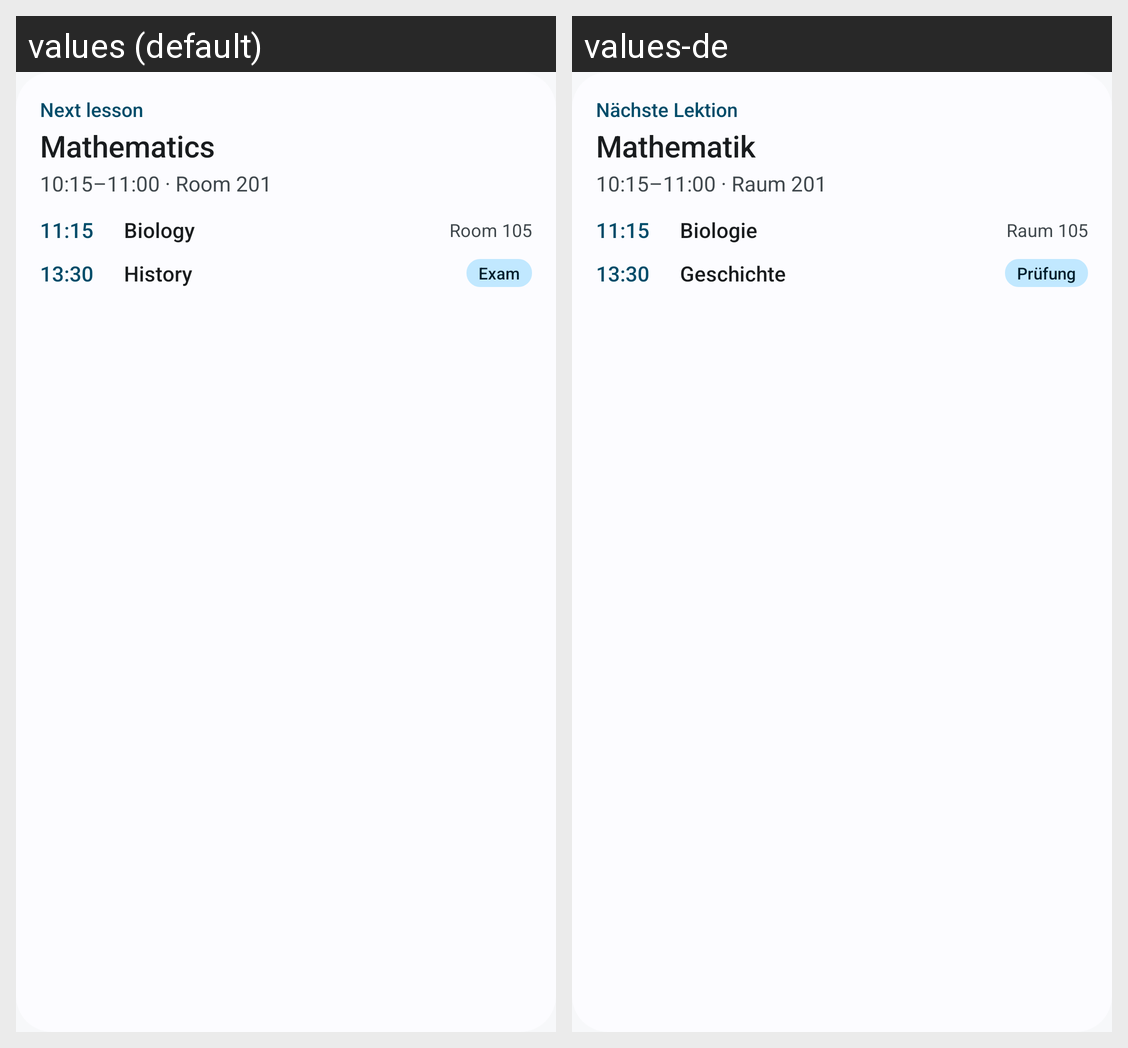

Locale-by-locale string values for the Android screen shown in this grid:
Android screen res/layout/widget_preview_next_lesson.xml rendered under 2 locales, left to right: values (default), values-de. Device: Nexus 5 (rendered at 1080×1920; each locale shown at half size, 540×960, under a caption strip naming it); theme Theme.FaNotes.
Strings drawn on this screen, with the default value and each locale's value (text and hints the layout hard-codes, and strings that could not be matched under every locale, appear in the picture but are not listed):

widget_kicker
  values: Next lesson
  values-de: Nächste Lektion

widget_preview_l1
  values: Mathematics
  values-de: Mathematik

widget_preview_l1_detail
  values: 10:15–11:00 · Room 201
  values-de: 10:15–11:00 · Raum 201

widget_preview_t1
  values: 11:15
  values-de: 11:15

widget_preview_l2
  values: Biology
  values-de: Biologie

widget_preview_room2
  values: Room 105
  values-de: Raum 105

widget_preview_t2
  values: 13:30
  values-de: 13:30

widget_preview_l3
  values: History
  values-de: Geschichte

exam
  values: Exam
  values-de: Prüfung
